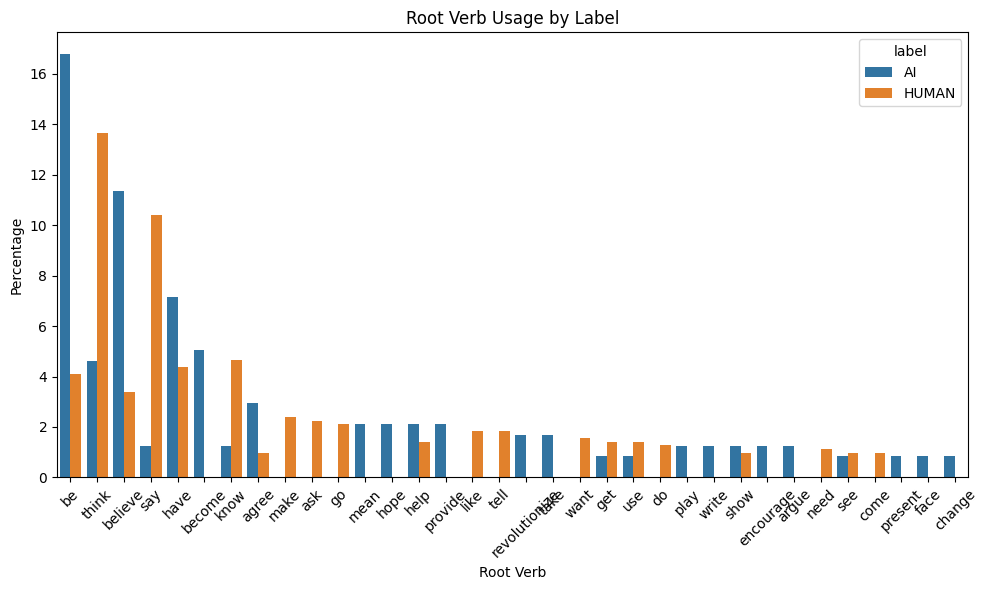

The table this chart was drawn from, first rows:
label, root_verb, percentage
AI, be, 16.81
HUMAN, think, 13.64
AI, believe, 11.34
HUMAN, say, 10.41
AI, have, 7.14
AI, become, 5.04
HUMAN, know, 4.64
AI, think, 4.62
HUMAN, have, 4.36
HUMAN, be, 4.08
HUMAN, believe, 3.38
AI, agree, 2.94
HUMAN, make, 2.39
HUMAN, ask, 2.25
HUMAN, go, 2.11
AI, mean, 2.10
AI, hope, 2.10
AI, help, 2.10
AI, provide, 2.10
HUMAN, like, 1.83
HUMAN, tell, 1.83
AI, revolutionize, 1.68
AI, take, 1.68
HUMAN, want, 1.55
HUMAN, get, 1.41
HUMAN, use, 1.41
HUMAN, help, 1.41
HUMAN, do, 1.27
AI, play, 1.26
AI, write, 1.26
AI, know, 1.26
AI, show, 1.26
AI, say, 1.26
AI, encourage, 1.26
AI, argue, 1.26
HUMAN, need, 1.13
HUMAN, see, 0.98
HUMAN, show, 0.98
HUMAN, come, 0.98
HUMAN, agree, 0.98
AI, present, 0.84
AI, see, 0.84
AI, get, 0.84
AI, face, 0.84
AI, change, 0.84
AI, use, 0.84
